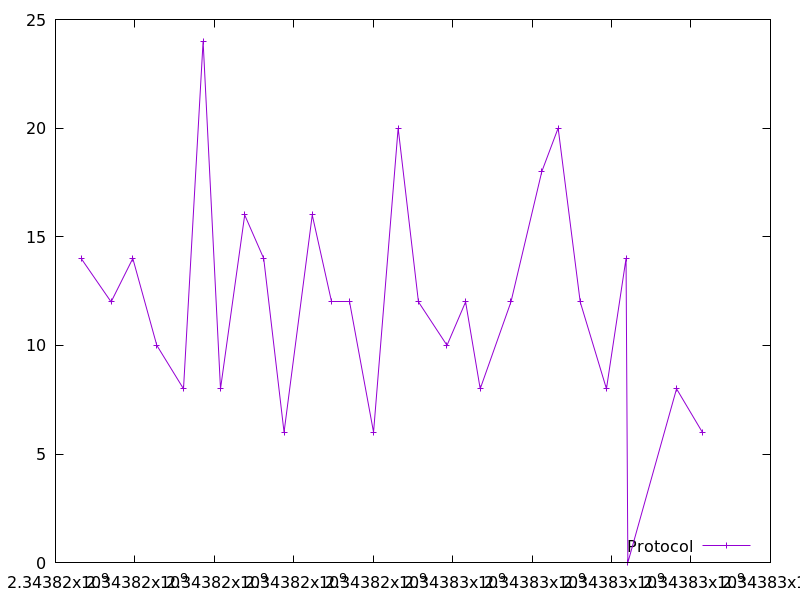

Source data for this figure (header and first rows):
2343816645.903726, 14.0
2343817400, 12.0
2343817946, 14.0
2343818550, 10.0
2343819222, 8.0
2343819716, 24.0
2343820154, 8.0
2343820763, 16.0
2343821242, 14.0
2343821755, 6.0
2343822465, 16.0
2343822960, 12.0
2343823408, 12.0
2343824008, 6.0
2343824627, 20.0
2343825137, 12.0
2343825857, 10.0
2343826326, 12.0
2343826693, 8.0
2343827467, 12.0
2343828243, 18.0
2343828654, 20.0
2343829210, 12.0
2343829871, 8.0
2343830364, 14.0
2343830410, 0.0
2343831636, 8.0
2343832286, 6.0
